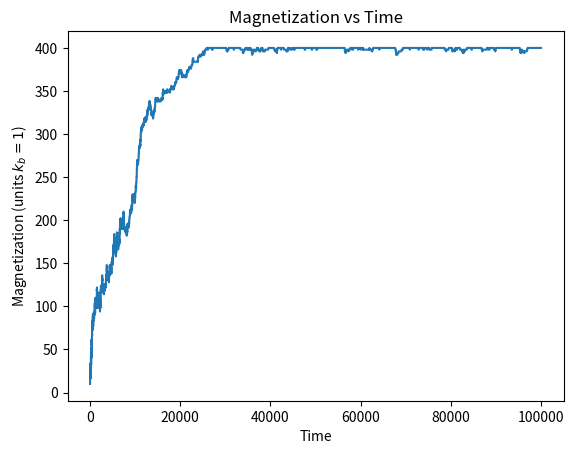
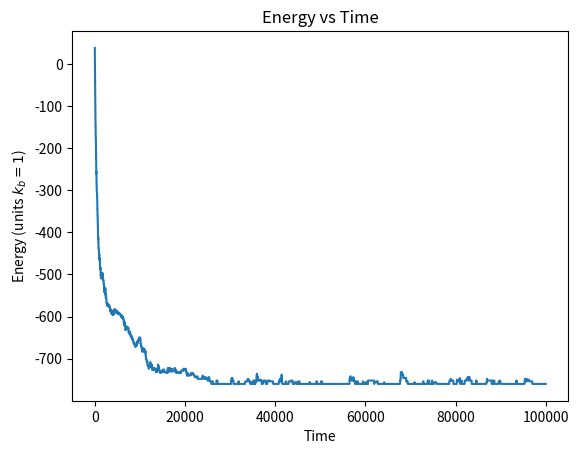

These charts were generated, in order, by the following Python code:
# This program calculates the total energy and magnetization
# for a 1D Ising model with N dipoles
# [redacted]
# Date: 24 November 2020

# import modules
import numpy as np
from random import random, randrange
import matplotlib.pyplot as plt

def energyfunction(J_, dipoles):
    """ function to calculate energy """
    sum1=np.sum(dipoles[:-1,:]*dipoles[1:,:])
    sum2=np.sum(dipoles[:,:-1]*dipoles[:,1:])
    energy = -J_*(sum1+sum2)
    return energy


def acceptance(Enew, Eold):
    """ Function for acceptance probability; to be completed """

    if dE>0:
        if random()<np.exp(-beta*dE):
            result = True #flip accepted
        else:
            result = False #flip denied
    else:
        result =  True #flip always accepted if new energy is less than old one
    return result  # result is True of False

# define constants
kB = 1.0
T = 1.0
J = 1.0
num_dipoles = 400 
#N = 100 #length of chain
beta=1/(kB*T)
steps=100000#1000000

# generate array of dipoles and initialize diagnostic quantities
dipoles = (2*np.random.randint(0, 2, size=400))-1 #initialize array of dipoles
dipoles=dipoles.reshape(20,20)
energy = []  # empty list; to add to it, use energy.append(value)
magnet = []  # empty list; to add to it, use magnet.append(value)

E = energyfunction(J, dipoles)
energy.append(E)
magnet.append(np.sum(dipoles))
print(dipoles)

for i in range(steps):
    Eold=energyfunction(J, dipoles)
    picked1 = randrange(20)  # choose a victim
    picked2 = randrange(20) 
    dipoles[picked1, picked2] *= -1  # propose to flip the victim
    Enew = energyfunction(J, dipoles)  # compute Energy of proposed new state
    
    dE=Enew-Eold
    
    if dE>0: 
         if random()<np.exp(-beta*dE): #flip accepted
            energy.append(Enew)
            magnet.append(np.sum(dipoles))
         else:#flip denied
            energy.append(Eold)
            dipoles[picked1, picked2] *= -1  #flip it back
            magnet.append(np.sum(dipoles))
    else:#flip accepted
        energy.append(Enew)
        magnet.append(np.sum(dipoles))


#print(magnet, "energy", energy)

# plot energy, magnetization
steps_array=np.arange(steps+1)

plt.figure("Magnet")
plt.title("Magnetization vs Time")
plt.plot(steps_array,magnet)
plt.ylabel("Magnetization (units $k_b=1$)")
plt.xlabel("Time")

plt.figure("Energy")
plt.title("Energy vs Time")
plt.plot(steps_array,energy)
plt.ylabel("Energy (units $k_b=1$)")
plt.xlabel("Time")


